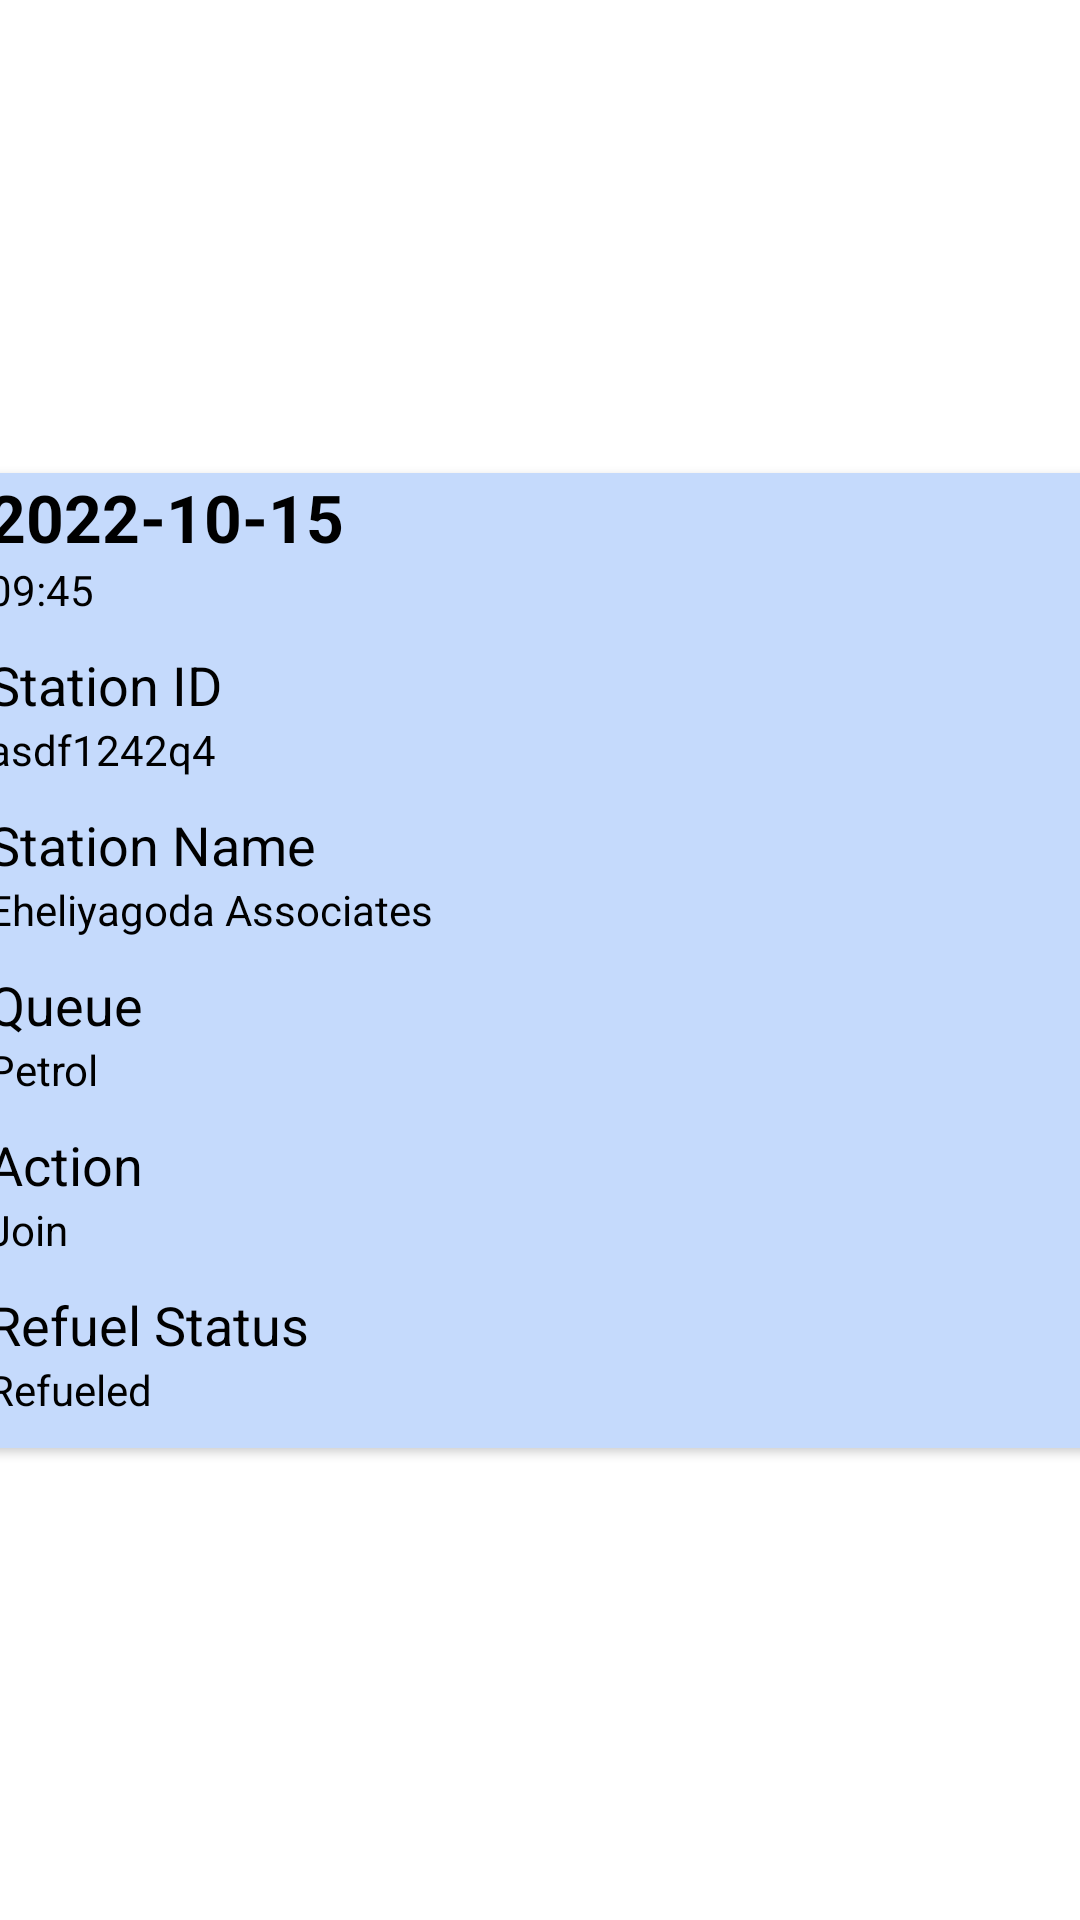

Produce the Android XML layout that renders to this screen, including the resource entries it uses.
<!-- AndroidManifest.xml: application theme Theme.FuelMe.NoActionBar -->
<!-- res/layout/customer_refuel_history_recyclerview_row.xml -->
<?xml version="1.0" encoding="utf-8"?>
<androidx.constraintlayout.widget.ConstraintLayout xmlns:android="http://schemas.android.com/apk/res/android"
    xmlns:app="http://schemas.android.com/apk/res-auto"
    xmlns:tools="http://schemas.android.com/tools"
    android:layout_width="match_parent"
    android:layout_height="wrap_content">

    <androidx.cardview.widget.CardView
        android:layout_width="409dp"
        android:layout_height="wrap_content"
        app:layout_constraintBottom_toBottomOf="parent"
        app:layout_constraintEnd_toEndOf="parent"
        app:layout_constraintStart_toStartOf="parent"
        app:layout_constraintTop_toTopOf="parent"
        android:layout_margin="5dp"
        android:elevation="10dp"
        app:cardCornerRadius="5dp">

        <LinearLayout
            android:layout_width="match_parent"
            android:layout_height="wrap_content"
            android:paddingLeft="10dp"
            android:paddingRight="10dp"
            android:orientation="vertical"
            android:background="?colorSecondary"
            >

            <TextView
                android:id="@+id/txtView_date_customer_refuel_history_row"
                android:layout_width="match_parent"
                android:layout_height="wrap_content"
                android:text="@string/sample_date"
                android:textSize="22sp"
                android:textStyle="bold"
                android:paddingLeft="10dp"
                android:paddingRight="10dp"
                />

            <TextView
                android:id="@+id/txtView_time_customer_refuel_history_row"
                android:layout_width="match_parent"
                android:layout_height="wrap_content"
                android:text="@string/sample_time"
                android:paddingBottom="10dp"
                android:paddingLeft="10dp"
                android:paddingRight="10dp"
                />

            <TextView
                android:layout_width="match_parent"
                android:layout_height="wrap_content"
                android:text="@string/station_id"
                android:textSize="18sp"
                android:paddingLeft="10dp"
                android:paddingRight="10dp"
                />

            <TextView
                android:id="@+id/txtView_stationId_customer_refuel_history_row"
                android:layout_width="match_parent"
                android:layout_height="wrap_content"
                android:text="@string/sample_station_id"
                android:paddingBottom="10dp"
                android:paddingLeft="10dp"
                android:paddingRight="10dp"
                />

            <TextView
                android:layout_width="match_parent"
                android:layout_height="wrap_content"
                android:text="@string/station_name"
                android:textSize="18sp"
                android:paddingLeft="10dp"
                android:paddingRight="10dp"
                />

            <TextView
                android:id="@+id/txtView_stationName_customer_refuel_history_row"
                android:layout_width="match_parent"
                android:layout_height="wrap_content"
                android:text="@string/sample_station_name"
                android:paddingBottom="10dp"
                android:paddingLeft="10dp"
                android:paddingRight="10dp"
                />

            <TextView
                android:layout_width="match_parent"
                android:layout_height="wrap_content"
                android:text="@string/queue"
                android:textSize="18sp"
                android:paddingLeft="10dp"
                android:paddingRight="10dp"
                />

            <TextView
                android:id="@+id/txtView_queue_customer_refuel_history_row"
                android:layout_width="match_parent"
                android:layout_height="wrap_content"
                android:text="@string/petrol"
                android:paddingBottom="10dp"
                android:paddingLeft="10dp"
                android:paddingRight="10dp"
                />

            <TextView
                android:layout_width="match_parent"
                android:layout_height="wrap_content"
                android:text="@string/action"
                android:textSize="18sp"
                android:paddingLeft="10dp"
                android:paddingRight="10dp"
                />

            <TextView
                android:id="@+id/txtView_action_customer_refuel_history_row"
                android:layout_width="match_parent"
                android:layout_height="wrap_content"
                android:text="@string/join"
                android:paddingBottom="10dp"
                android:paddingLeft="10dp"
                android:paddingRight="10dp"
                />

            <TextView
                android:layout_width="match_parent"
                android:layout_height="wrap_content"
                android:text="@string/refuel_status"
                android:textSize="18sp"
                android:paddingLeft="10dp"
                android:paddingRight="10dp"
                />

            <TextView
                android:id="@+id/txtView_refuelStatus_customer_refuel_history_row"
                android:layout_width="match_parent"
                android:layout_height="wrap_content"
                android:text="@string/refueled"
                android:paddingBottom="10dp"
                android:paddingLeft="10dp"
                android:paddingRight="10dp"
                />
        </LinearLayout>
    </androidx.cardview.widget.CardView>
</androidx.constraintlayout.widget.ConstraintLayout>
<!-- resources referenced by this layout -->
<resources>
  <string name="action">Action</string>
  <string name="join">Join</string>
  <string name="petrol">Petrol</string>
  <string name="queue">Queue</string>
  <string name="refuel_status">Refuel Status</string>
  <string name="refueled">Refueled</string>
  <string name="sample_date">2022-10-15</string>
  <string name="sample_station_id">asdf1242q4</string>
  <string name="sample_station_name">Eheliyagoda Associates</string>
  <string name="sample_time">09:45</string>
  <string name="station_id">Station ID</string>
  <string name="station_name">Station Name</string>
  <style name="Theme.FuelMe.NoActionBar" parent="Theme.MaterialComponents.DayNight.NoActionBar">
          
          <item name="colorPrimary">@color/blue_black</item>
          <item name="colorPrimaryVariant">@color/purple_700</item>
          <item name="colorOnPrimary">@color/white</item>
          
          <item name="colorSecondary">@color/light_blue</item>
          <item name="colorSecondaryVariant">@color/teal_700</item>
          <item name="colorOnSecondary">@color/black</item>
          
          <item name="android:statusBarColor" tools:targetApi="l">?attr/colorPrimary</item>
          
          <item name="android:textColor">@color/black</item> 
      </style>
  <color name="blue_black">#090348</color>
  <color name="purple_700">#FF3700B3</color>
  <color name="white">#FFFFFFFF</color>
  <color name="light_blue">#c5dafc</color>
  <color name="teal_700">#FF018786</color>
  <color name="black">#FF000000</color>
</resources>
